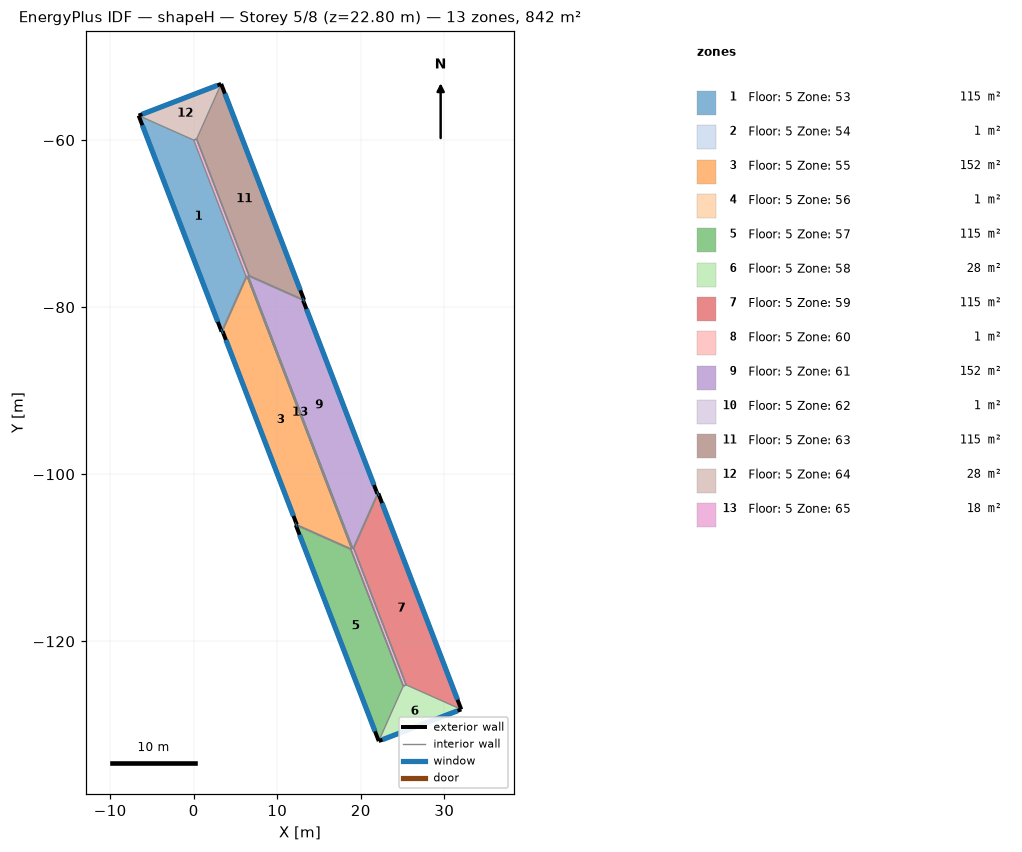
=== STOREY PLAN SPEC (per zone: floor XY polygon, exterior-wall plan segments, windows/doors) ===
zone 1: Floor: 5 Zone: 53  (115.3 m²)
  floor: (-6.59, -57.07) (0.00, -60.00) (6.27, -76.34) (3.34, -82.93)
  exterior wall: (-6.59, -57.07) – (3.34, -82.93)  [27.7 m]
    window: (-6.14, -58.23) – (2.89, -81.76)  [61.9 m²]
  interior walls: 12
zone 2: Floor: 5 Zone: 54  (0.6 m²)
  floor: (3.34, -82.93) (6.27, -76.34) (6.39, -76.29) (3.46, -82.88)
  exterior wall: (3.34, -82.93) – (3.46, -82.88)  [0.1 m]
    window: (3.34, -82.92) – (3.45, -82.88)  [0.3 m²]
  interior walls: 2
zone 3: Floor: 5 Zone: 55  (152.5 m²)
  floor: (3.46, -82.88) (6.39, -76.29) (18.93, -108.97) (12.34, -106.03)
  exterior wall: (3.46, -82.88) – (12.34, -106.03)  [24.8 m]
    window: (3.86, -83.92) – (11.94, -104.99)  [55.4 m²]
  interior walls: 2
zone 4: Floor: 5 Zone: 56  (0.6 m²)
  floor: (12.34, -106.03) (18.93, -108.97) (18.81, -109.01) (12.23, -106.08)
  exterior wall: (12.34, -106.03) – (12.23, -106.08)  [0.1 m]
    window: (12.34, -106.04) – (12.23, -106.08)  [0.3 m²]
  interior walls: 2
zone 5: Floor: 5 Zone: 57  (115.3 m²)
  floor: (12.23, -106.08) (18.81, -109.01) (25.09, -125.35) (22.15, -131.94)
  exterior wall: (12.23, -106.08) – (22.15, -131.94)  [27.7 m]
    window: (12.67, -107.24) – (21.71, -130.78)  [61.9 m²]
  interior walls: 2
zone 6: Floor: 5 Zone: 58  (27.9 m²)
  floor: (22.15, -131.94) (25.09, -125.35) (25.44, -125.21) (32.03, -128.15)
  exterior wall: (22.15, -131.94) – (32.03, -128.15)  [10.6 m]
    window: (22.60, -131.77) – (31.58, -128.32)  [23.7 m²]
  interior walls: 2
zone 7: Floor: 5 Zone: 59  (115.3 m²)
  floor: (32.03, -128.15) (25.44, -125.21) (19.17, -108.88) (22.10, -102.29)
  exterior wall: (32.03, -128.15) – (22.10, -102.29)  [27.7 m]
    window: (31.58, -126.98) – (22.55, -103.45)  [61.9 m²]
  interior walls: 2
zone 8: Floor: 5 Zone: 60  (0.6 m²)
  floor: (22.10, -102.29) (19.17, -108.88) (19.05, -108.92) (21.98, -102.33)
  exterior wall: (22.10, -102.29) – (21.98, -102.33)  [0.1 m]
    window: (22.10, -102.29) – (21.99, -102.33)  [0.3 m²]
  interior walls: 2
zone 9: Floor: 5 Zone: 61  (152.5 m²)
  floor: (21.98, -102.33) (19.05, -108.92) (6.51, -76.25) (13.10, -79.18)
  exterior wall: (21.98, -102.33) – (13.10, -79.18)  [24.8 m]
    window: (21.58, -101.29) – (13.50, -80.22)  [55.4 m²]
  interior walls: 2
zone 10: Floor: 5 Zone: 62  (0.6 m²)
  floor: (13.10, -79.18) (6.51, -76.25) (6.63, -76.20) (13.21, -79.14)
  exterior wall: (13.10, -79.18) – (13.21, -79.14)  [0.1 m]
    window: (13.10, -79.18) – (13.21, -79.14)  [0.3 m²]
  interior walls: 2
zone 11: Floor: 5 Zone: 63  (115.3 m²)
  floor: (13.21, -79.14) (6.63, -76.20) (0.35, -59.86) (3.29, -53.28)
  exterior wall: (13.21, -79.14) – (3.29, -53.28)  [27.7 m]
    window: (12.77, -77.97) – (3.73, -54.44)  [61.9 m²]
  interior walls: 2
zone 12: Floor: 5 Zone: 64  (27.9 m²)
  floor: (3.29, -53.28) (0.35, -59.86) (0.00, -60.00) (-6.59, -57.07)
  exterior wall: (3.29, -53.28) – (-6.59, -57.07)  [10.6 m]
    window: (2.84, -53.45) – (-6.14, -56.90)  [23.7 m²]
  interior walls: 2
zone 13: Floor: 5 Zone: 65  (17.7 m²)
  floor: (0.35, -59.86) (6.63, -76.20) (6.51, -76.25) (19.05, -108.92) (19.17, -108.88) (25.44, -125.21) (25.09, -125.35) (18.81, -109.01) (18.93, -108.97) (6.39, -76.29) (6.27, -76.34) (0.00, -60.00)
  interior walls: 12

=== DERIVED (storey summary) ===
Building: shapeH
Storey: 5 of 8  (floor level z = 22.80 m)
Storey gross floor area: 842.2 m²
Zones on this storey: 13
  - Floor: 5 Zone: 53: floor 115.3 m²; exterior wall 27.7 m (74.8 m²); 1 window(s) 61.9 m²; WWR 82.8%
  - Floor: 5 Zone: 54: floor 0.6 m²; exterior wall 0.1 m (0.3 m²); 1 window(s) 0.3 m²; WWR 82.8%
  - Floor: 5 Zone: 55: floor 152.5 m²; exterior wall 24.8 m (67.0 m²); 1 window(s) 55.4 m²; WWR 82.8%
  - Floor: 5 Zone: 56: floor 0.6 m²; exterior wall 0.1 m (0.3 m²); 1 window(s) 0.3 m²; WWR 82.8%
  - Floor: 5 Zone: 57: floor 115.3 m²; exterior wall 27.7 m (74.8 m²); 1 window(s) 61.9 m²; WWR 82.8%
  - Floor: 5 Zone: 58: floor 27.9 m²; exterior wall 10.6 m (28.6 m²); 1 window(s) 23.7 m²; WWR 82.8%
  - Floor: 5 Zone: 59: floor 115.3 m²; exterior wall 27.7 m (74.8 m²); 1 window(s) 61.9 m²; WWR 82.8%
  - Floor: 5 Zone: 60: floor 0.6 m²; exterior wall 0.1 m (0.3 m²); 1 window(s) 0.3 m²; WWR 82.7%
  - Floor: 5 Zone: 61: floor 152.5 m²; exterior wall 24.8 m (67.0 m²); 1 window(s) 55.4 m²; WWR 82.8%
  - Floor: 5 Zone: 62: floor 0.6 m²; exterior wall 0.1 m (0.3 m²); 1 window(s) 0.3 m²; WWR 82.8%
  - Floor: 5 Zone: 63: floor 115.3 m²; exterior wall 27.7 m (74.8 m²); 1 window(s) 61.9 m²; WWR 82.8%
  - Floor: 5 Zone: 64: floor 27.9 m²; exterior wall 10.6 m (28.6 m²); 1 window(s) 23.7 m²; WWR 82.8%
  - Floor: 5 Zone: 65: floor 17.7 m²
Zone adjacency (shared interzone walls):
  - Floor: 5 Zone: 53 ↔ Floor: 5 Zone: 54
  - Floor: 5 Zone: 53 ↔ Floor: 5 Zone: 55
  - Floor: 5 Zone: 53 ↔ Floor: 5 Zone: 56
  - Floor: 5 Zone: 53 ↔ Floor: 5 Zone: 57
  - Floor: 5 Zone: 53 ↔ Floor: 5 Zone: 58
  - Floor: 5 Zone: 53 ↔ Floor: 5 Zone: 59
  - Floor: 5 Zone: 53 ↔ Floor: 5 Zone: 60
  - Floor: 5 Zone: 53 ↔ Floor: 5 Zone: 61
  - Floor: 5 Zone: 53 ↔ Floor: 5 Zone: 62
  - Floor: 5 Zone: 53 ↔ Floor: 5 Zone: 63
  - Floor: 5 Zone: 53 ↔ Floor: 5 Zone: 64